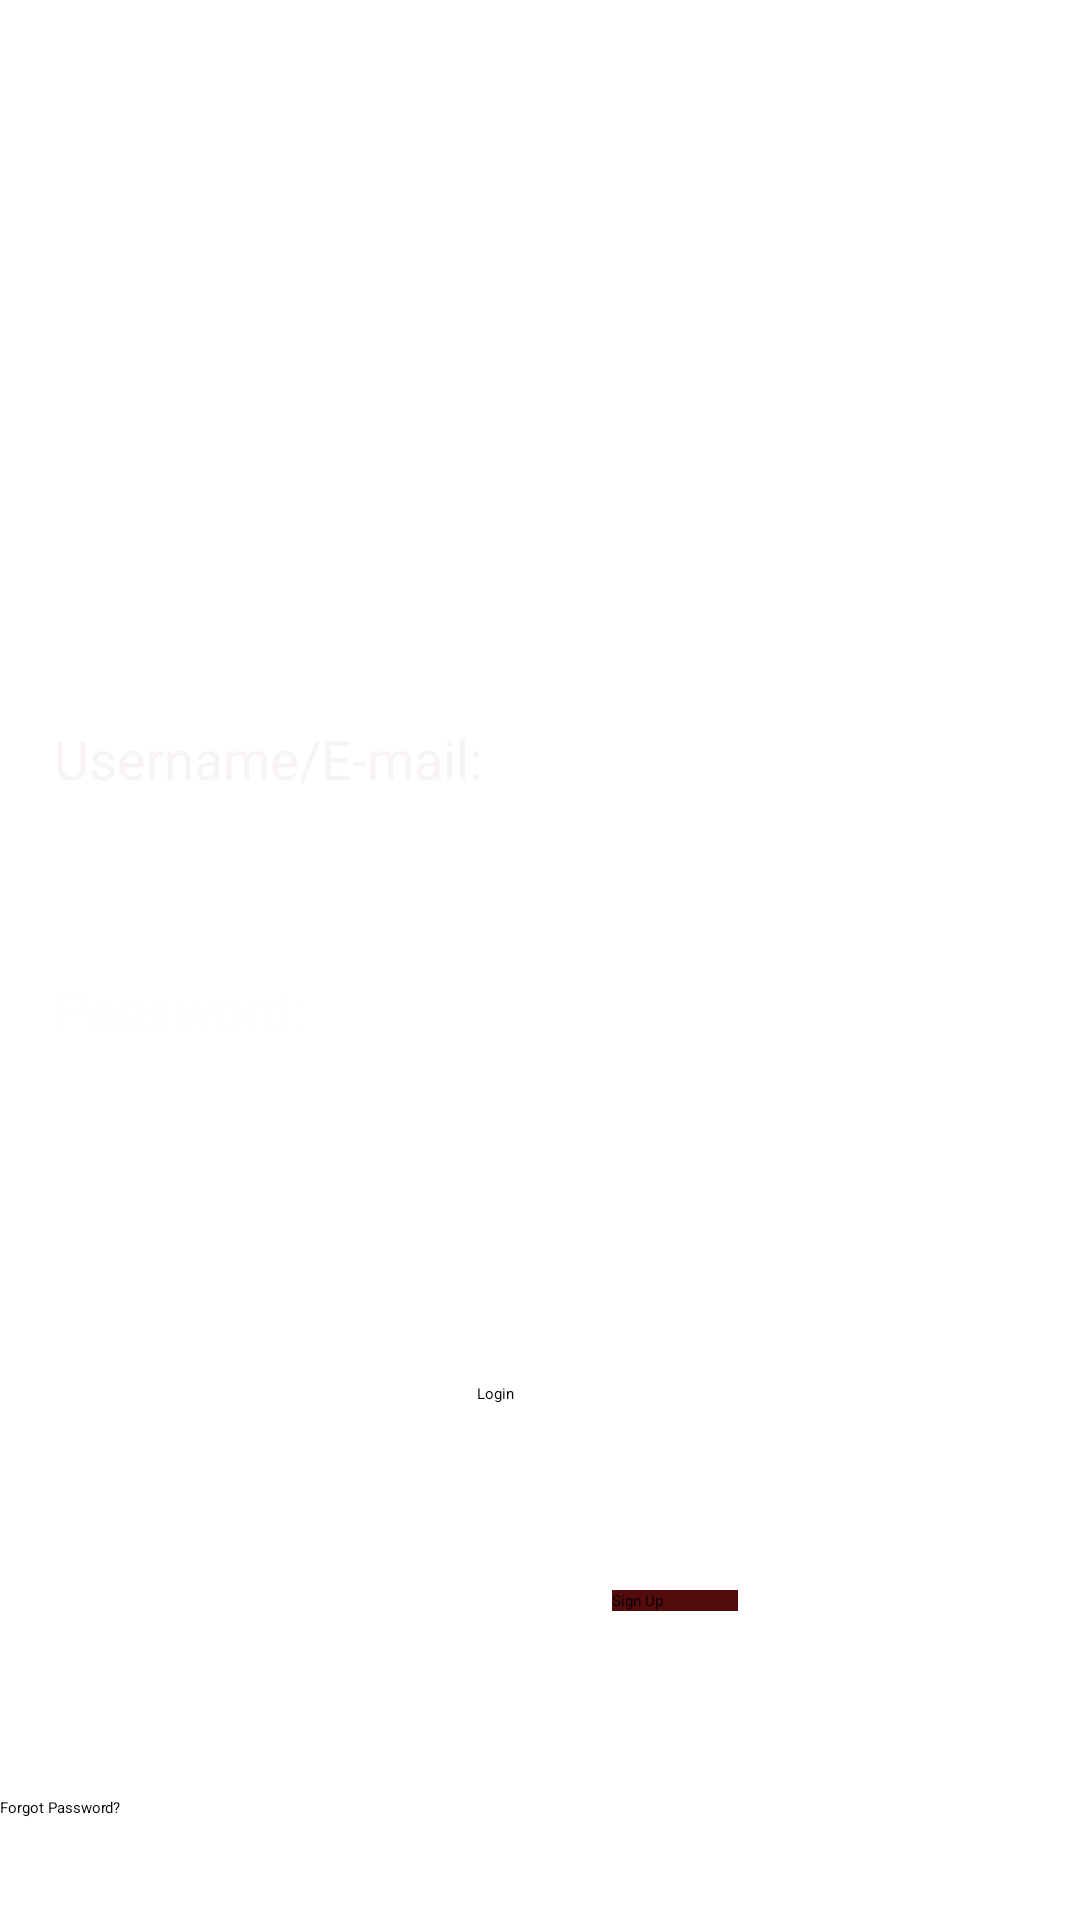

This screen was rendered from an Android layout file. Write that file and the resources it references.
<!-- AndroidManifest.xml: application theme Theme.MyApplication -->
<!-- res/layout/activity_main2.xml -->
<?xml version="1.0" encoding="UTF-8"?>
<RelativeLayout tools:context=".MainActivity" android:background="@drawable/gradient" android:layout_height="match_parent" android:layout_width="match_parent" xmlns:tools="http://schemas.android.com/tools" xmlns:app="http://schemas.android.com/apk/res-auto" xmlns:android="http://schemas.android.com/apk/res/android">

    <ImageView android:layout_height="150dp" android:layout_width="120dp" android:layout_centerHorizontal="true" android:layout_alignParentTop="true" app:srcCompat="@drawable/logo" android:layout_marginTop="40dp" android:id="@+id/imageView"
        android:contentDescription="@null" />

    


    <RelativeLayout
        android:layout_width="match_parent"
        android:layout_height="match_parent">

        <TextView
            android:id="@+id/textView3"
            android:layout_width="match_parent"
            android:layout_height="wrap_content"
            android:layout_alignParentStart="true"
            android:layout_alignParentEnd="true"
            android:layout_alignParentBottom="true"
            android:layout_marginStart="18dp"
            android:layout_marginEnd="-51dp"
            android:layout_marginBottom="375dp"
            android:text="@string/username_e_mail"
            android:textColor="#F8F4F4"
            android:textSize="18sp" />

        <EditText
            android:id="@+id/editTextTextPersonName"
            android:layout_width="377dp"
            android:layout_height="31dp"
            android:layout_alignParentStart="true"
            android:layout_alignParentEnd="true"
            android:layout_alignParentBottom="true"
            android:layout_marginStart="3dp"
            android:layout_marginEnd="30dp"
            android:layout_marginBottom="330dp"
            android:autofillHints=""
            android:ems="10"
            android:inputType="textPersonName"
            android:textColor="#000000"
            android:visibility="visible" />

        <TextView
            android:id="@+id/textView4"
            android:layout_width="398dp"
            android:layout_height="wrap_content"
            android:layout_alignParentStart="true"
            android:layout_alignParentEnd="true"
            android:layout_alignParentBottom="true"
            android:layout_marginStart="18dp"
            android:layout_marginEnd="-5dp"
            android:layout_marginBottom="291dp"
            android:text="@string/password"
            android:textColor="#FFFDFD"
            android:textSize="18sp" />

        <EditText
            android:id="@+id/editTextTextPassword"
            android:layout_width="375dp"
            android:layout_height="wrap_content"
            android:layout_alignParentStart="true"
            android:layout_alignParentEnd="true"
            android:layout_alignParentBottom="true"
            android:layout_marginStart="2dp"
            android:layout_marginEnd="35dp"
            android:layout_marginBottom="242dp"
            android:autofillHints=""
            android:ems="10"
            android:inputType="textPassword"
            android:textColor="#000000" />

        <Button
            android:id="@+id/button"
            android:layout_width="wrap_content"
            android:layout_height="wrap_content"
            android:layout_alignParentStart="true"
            android:layout_alignParentEnd="true"
            android:layout_alignParentBottom="true"
            android:layout_marginStart="159dp"
            android:layout_marginEnd="158dp"
            android:layout_marginBottom="172dp"
            android:text="@string/login"
            app:iconTint="#000000" />

        <TextView
            android:id="@+id/textView"
            android:layout_width="240dp"
            android:layout_height="21dp"
            android:layout_alignParentStart="true"
            android:layout_alignParentEnd="true"
            android:layout_alignParentBottom="true"
            android:layout_marginStart="2dp"
            android:layout_marginEnd="169dp"
            android:layout_marginBottom="119dp"
            android:text="@string/don_t_have_an_account"
            android:textColor="#FFFFFF"
            android:textSize="18sp" />

        <Button
            android:id="@+id/button2"
            android:layout_width="wrap_content"
            android:layout_height="wrap_content"
            android:layout_alignParentStart="true"
            android:layout_alignParentEnd="true"
            android:layout_alignParentBottom="true"
            android:layout_marginStart="204dp"
            android:layout_marginEnd="114dp"
            android:layout_marginBottom="103dp"
            android:background="#150909"
            android:backgroundTint="#530B0B"
            android:text="@string/sign_up"
            android:visibility="visible"
            tools:visibility="visible" />

        <Button
            android:id="@+id/button3"
            android:layout_width="239dp"
            android:layout_height="wrap_content"
            android:layout_alignParentStart="true"
            android:layout_alignParentEnd="true"
            android:layout_alignParentBottom="true"
            android:layout_marginStart="0dp"
            android:layout_marginEnd="172dp"
            android:layout_marginBottom="34dp"
            android:text="@string/forgot_password" />

    </RelativeLayout>

    <LinearLayout android:layout_height="50dp" android:layout_width="wrap_content" android:id="@+id/linearLayout" android:layout_alignStart="@+id/imageView"
        android:layout_alignParentBottom="true" android:orientation="horizontal"/>

</RelativeLayout>
<!-- resources referenced by this layout -->
<resources>
  <string name="don_t_have_an_account">Don\'t Have An Account?</string>
  <string name="forgot_password">Forgot Password?</string>
  <string name="login">Login</string>
  <string name="password">Password:</string>
  <string name="sign_up">Sign Up</string>
  <string name="username_e_mail">Username/E-mail:</string>
  <style name="Theme.MyApplication" parent="Theme.MaterialComponents.Light">
          
          <item name="colorPrimary">@color/purple_200</item>
          <item name="colorPrimaryVariant">@color/purple_700</item>
          <item name="colorOnPrimary">@color/black</item>
          
          <item name="colorSecondary">@color/teal_200</item>
          <item name="colorSecondaryVariant">@color/teal_200</item>
          <item name="colorOnSecondary">@color/black</item>
          
          <item name="android:statusBarColor" tools:targetApi="l">?attr/colorPrimaryVariant</item>
          
      </style>
  <!-- not gathered from this repository: default colours our renderer supplied (Android Studio template values) -->
  <color name="purple_200">#FFBB86FC</color>
  <color name="purple_700">#FF3700B3</color>
  <color name="teal_200">#FF03DAC5</color>
  <color name="black">#FF000000</color>
</resources>
